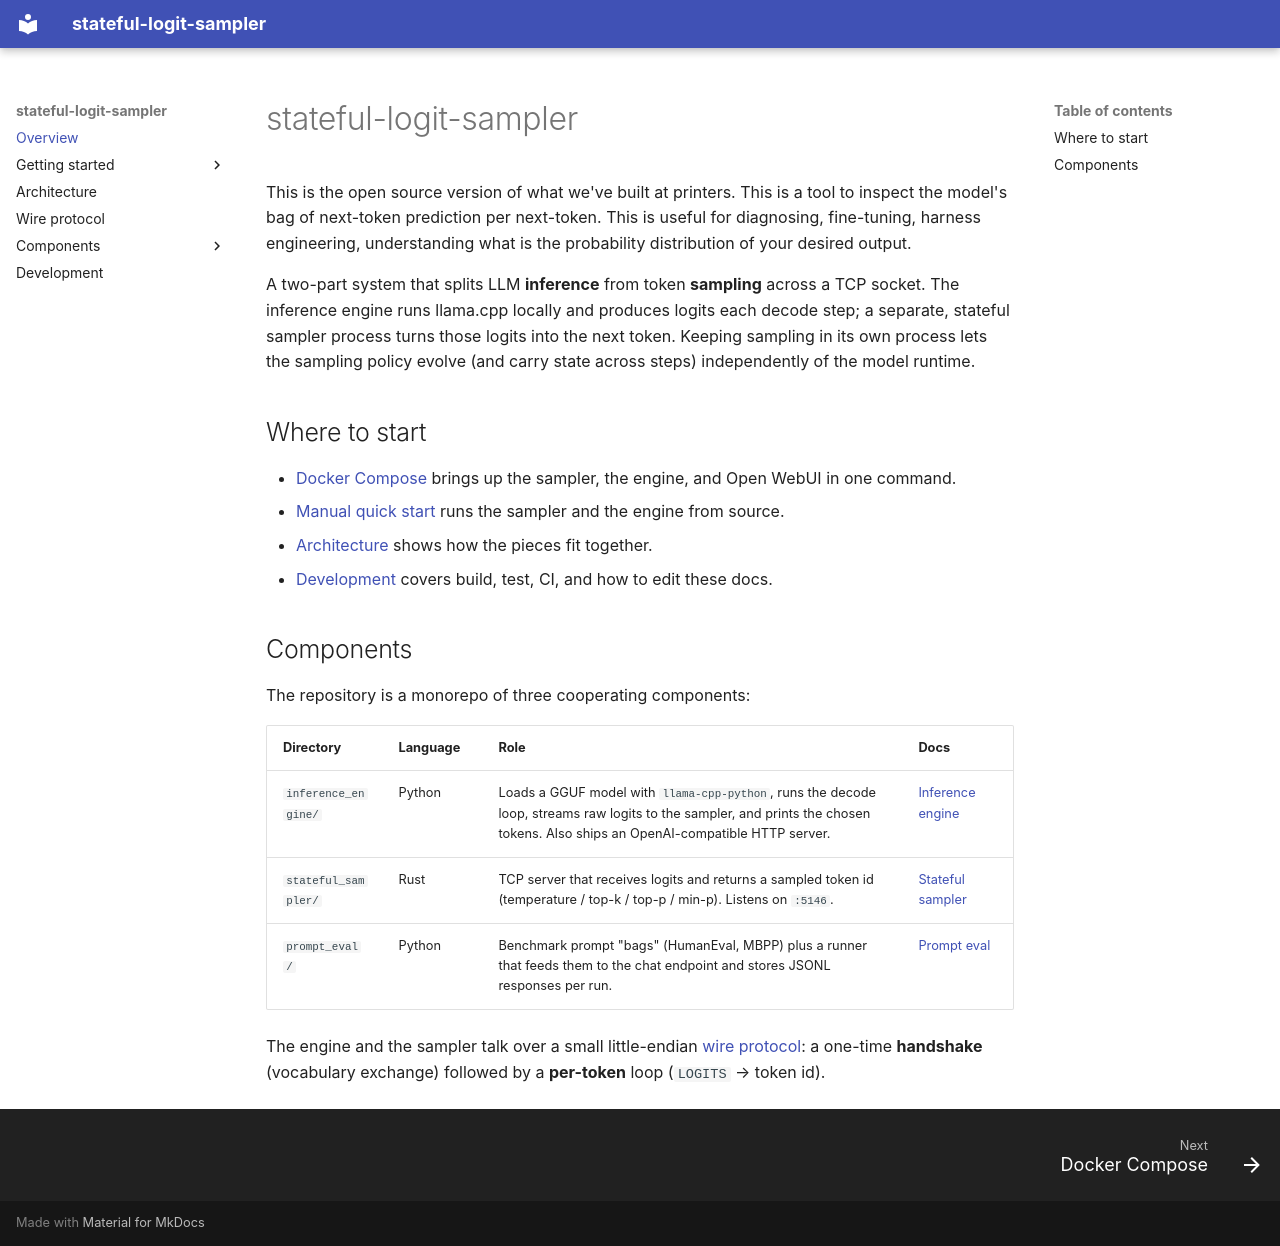

repository: smartyalgo/logit-sampler · page: index.html · generator: mkdocs

# stateful-logit-sampler

This is the open source version of what we've built at printers.
This is a tool to inspect the model's bag of next-token prediction per next-token.
This is useful for diagnosing, fine-tuning, harness engineering, understanding what is the probability distribution of your desired output.

A two-part system that splits LLM **inference** from token **sampling** across a
TCP socket. The inference engine runs llama.cpp locally and produces logits each
decode step; a separate, stateful sampler process turns those logits into the
next token. Keeping sampling in its own process lets the sampling policy evolve
(and carry state across steps) independently of the model runtime.

## Where to start

- [Docker Compose](getting-started/docker-compose.md) brings up the sampler, the engine, and Open WebUI in one command.
- [Manual quick start](getting-started/manual.md) runs the sampler and the engine from source.
- [Architecture](architecture.md) shows how the pieces fit together.
- [Development](development.md) covers build, test, CI, and how to edit these docs.

## Components

The repository is a monorepo of three cooperating components:

| Directory | Language | Role | Docs |
|-----------|----------|------|------|
| `inference_engine/` | Python | Loads a GGUF model with `llama-cpp-python`, runs the decode loop, streams raw logits to the sampler, and prints the chosen tokens. Also ships an OpenAI-compatible HTTP server. | [Inference engine](components/inference-engine.md) |
| `stateful_sampler/` | Rust | TCP server that receives logits and returns a sampled token id (temperature / top-k / top-p / min-p). Listens on `:5146`. | [Stateful sampler](components/stateful-sampler.md) |
| `prompt_eval/` | Python | Benchmark prompt "bags" (HumanEval, MBPP) plus a runner that feeds them to the chat endpoint and stores JSONL responses per run. | [Prompt eval](components/prompt-eval.md) |

The engine and the sampler talk over a small little-endian
[wire protocol](wire-protocol.md): a one-time **handshake** (vocabulary
exchange) followed by a **per-token** loop (`LOGITS` → token id).
